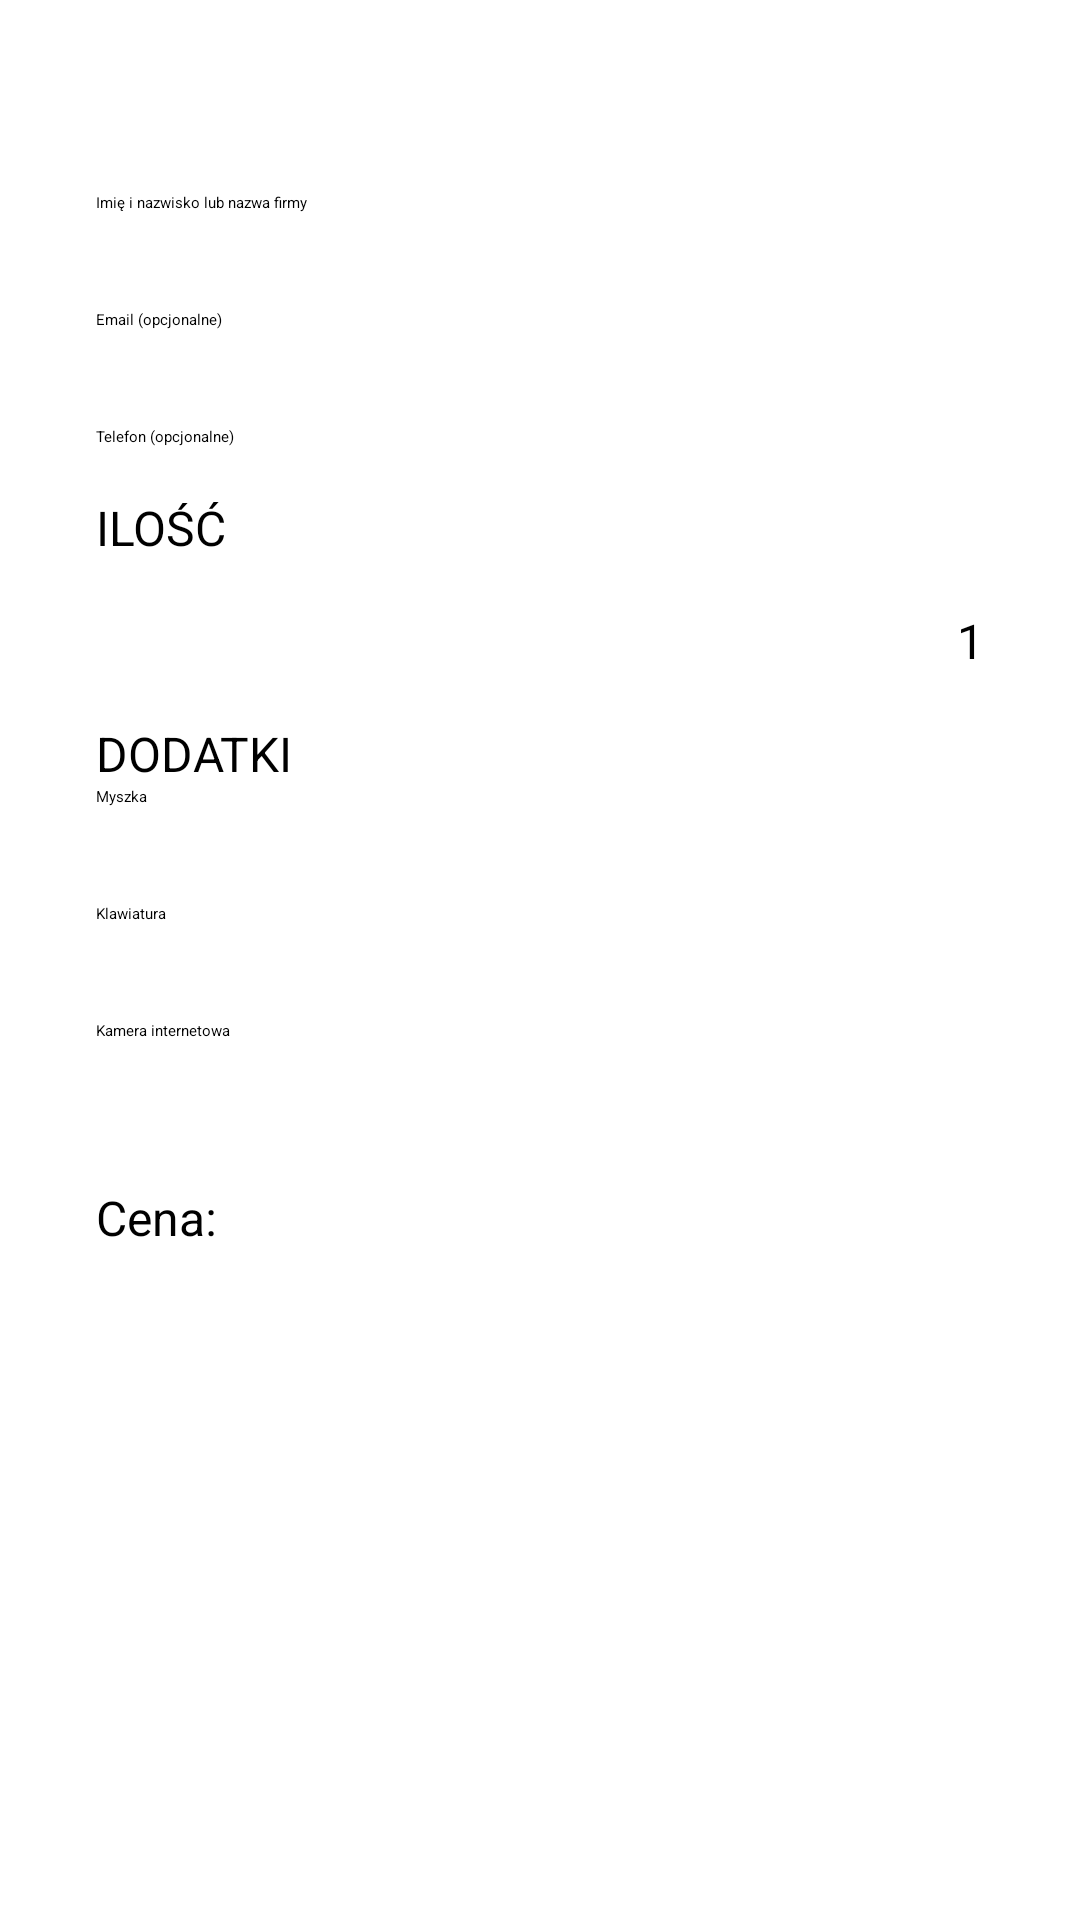

The Android layout XML behind this screen, and the referenced resources:
<!-- AndroidManifest.xml: application theme Theme.Sklep -->
<!-- res/layout/activity_main.xml -->
<?xml version="1.0" encoding="utf-8"?>
<RelativeLayout xmlns:android="http://schemas.android.com/apk/res/android"
    xmlns:app="http://schemas.android.com/apk/res-auto"
    xmlns:tools="http://schemas.android.com/tools"
    android:layout_width="match_parent"
    android:layout_height="match_parent"
    tools:context=".MainActivity">

    <androidx.appcompat.widget.Toolbar
        android:id="@+id/toolbar"
        android:layout_width="match_parent"
        android:layout_height="?attr/actionBarSize"
        android:background="?attr/colorPrimary"
        android:theme="@style/MyToolbarStyle" />

    <ScrollView
        android:layout_width="match_parent"
        android:layout_height="match_parent"
        android:layout_below="@id/toolbar">

        <LinearLayout
            android:layout_width="match_parent"
            android:layout_height="wrap_content"
            android:orientation="vertical"
            android:padding="16dp">

            <Spinner
                android:id="@+id/computer_spinner"
                android:layout_width="match_parent"
                android:layout_height="wrap_content"
                android:layout_margin="16dp" />

            <EditText
                android:id="@+id/customer_name"
                android:layout_width="match_parent"
                android:layout_height="wrap_content"
                android:layout_margin="16dp"
                android:hint="@string/imie_i_nazwisko_lub_nazwa_firmy"
                android:inputType="textPersonName" />

            <EditText
                android:id="@+id/edittext_email"
                android:layout_width="match_parent"
                android:layout_height="wrap_content"
                android:layout_margin="16dp"
                android:hint="@string/email_opcjonalne"
                android:inputType="textEmailAddress" />

            <EditText
                android:id="@+id/edittext_phone"
                android:layout_width="match_parent"
                android:layout_height="wrap_content"
                android:layout_margin="16dp"
                android:hint="@string/telefon_opcjonalne"
                android:inputType="phone" />

            <TextView
                android:id="@+id/quantity_label"
                android:layout_width="wrap_content"
                android:layout_height="wrap_content"
                android:layout_marginStart="16dp"
                android:text="@string/ilosc"
                android:textSize="16sp"
                android:textColor="@android:color/black" />

            <LinearLayout
                android:layout_width="match_parent"
                android:layout_height="wrap_content"
                android:orientation="horizontal"
                android:layout_margin="16dp">

                <SeekBar
                    android:id="@+id/quantity_seekbar"
                    android:layout_width="0dp"
                    android:layout_weight="1"
                    android:layout_height="wrap_content"
                    android:max="10"
                    android:min="1" />

                <TextView
                    android:id="@+id/selected_quantity_textview"
                    android:layout_width="wrap_content"
                    android:layout_height="wrap_content"
                    android:layout_marginStart="8dp"
                    android:text="1"
                    android:textSize="16sp" />
            </LinearLayout>

            <TextView
                android:id="@+id/extras_label"
                android:layout_width="wrap_content"
                android:layout_height="wrap_content"
                android:layout_marginStart="16dp"
                android:text="@string/dodatki"
                android:textSize="16sp"
                android:textColor="@android:color/black" />

            <CheckBox
                android:id="@+id/mouse_checkbox"
                android:layout_width="wrap_content"
                android:layout_height="wrap_content"
                android:layout_marginStart="16dp"
                android:text="@string/myszka" />

            <LinearLayout
                android:id="@+id/mouse_info"
                android:layout_width="match_parent"
                android:layout_height="wrap_content"
                android:orientation="horizontal"
                android:paddingStart="32dp">

                <Spinner
                    android:id="@+id/mouse_spinner"
                    android:layout_width="match_parent"
                    android:layout_height="wrap_content"
                    android:layout_margin="16dp" />
            </LinearLayout>

            <CheckBox
                android:id="@+id/keyboard_checkbox"
                android:layout_width="wrap_content"
                android:layout_height="wrap_content"
                android:layout_marginStart="16dp"
                android:text="@string/klawiatura" />

            <LinearLayout
                android:id="@+id/keyboard_info"
                android:layout_width="match_parent"
                android:layout_height="wrap_content"
                android:orientation="horizontal"
                android:paddingStart="32dp">

                <Spinner
                    android:id="@+id/keyboard_spinner"
                    android:layout_width="match_parent"
                    android:layout_height="wrap_content"
                    android:layout_margin="16dp" />
            </LinearLayout>

            <CheckBox
                android:id="@+id/webcam_checkbox"
                android:layout_width="wrap_content"
                android:layout_height="wrap_content"
                android:layout_marginStart="16dp"
                android:text="@string/kamera_internetowa" />

            
            <LinearLayout
                android:id="@+id/webcam_info"
                android:layout_width="match_parent"
                android:layout_height="wrap_content"
                android:orientation="horizontal"
                android:paddingStart="32dp">

                <Spinner
                    android:id="@+id/webcam_spinner"
                    android:layout_width="match_parent"
                    android:layout_height="wrap_content"
                    android:layout_margin="16dp" />
            </LinearLayout>

            <TextView
                android:id="@+id/price_label"
                android:layout_width="wrap_content"
                android:layout_height="wrap_content"
                android:layout_margin="16dp"
                android:text="@string/cena"
                android:textSize="16sp"
                android:textColor="@android:color/black" />

            <Button
                android:id="@+id/order_button"
                android:layout_width="wrap_content"
                android:layout_height="wrap_content"
                android:layout_gravity="center"
                android:text="@string/zamow"
                android:textSize="18sp"
                android:textColor="@android:color/white" />
        </LinearLayout>
    </ScrollView>
</RelativeLayout>
<!-- resources referenced by this layout -->
<resources>
  <string name="cena">Cena:</string>
  <string name="dodatki">DODATKI</string>
  <string name="email_opcjonalne">Email (opcjonalne)</string>
  <string name="ilosc">ILOŚĆ</string>
  <string name="imie_i_nazwisko_lub_nazwa_firmy">Imię i nazwisko lub nazwa firmy</string>
  <string name="kamera_internetowa">Kamera internetowa</string>
  <string name="klawiatura">Klawiatura</string>
  <string name="myszka">Myszka</string>
  <string name="telefon_opcjonalne">Telefon (opcjonalne)</string>
  <string name="zamow">Zamów</string>
  <style name="MyToolbarStyle" parent="ThemeOverlay.AppCompat.ActionBar">
          <item name="android:textColorPrimary">@android:color/white</item>
          <item name="android:textColorSecondary">@android:color/white</item>
          <item name="android:itemBackground">#6750A4</item>
      </style>
</resources>
